Run: headless pygame with SDL's dummy video driver; simulated clock (each Clock.tick advances the game by its frame time, no real sleeping); random seed 0; keys injected as events and as key.get_pressed() state; no mouse input.
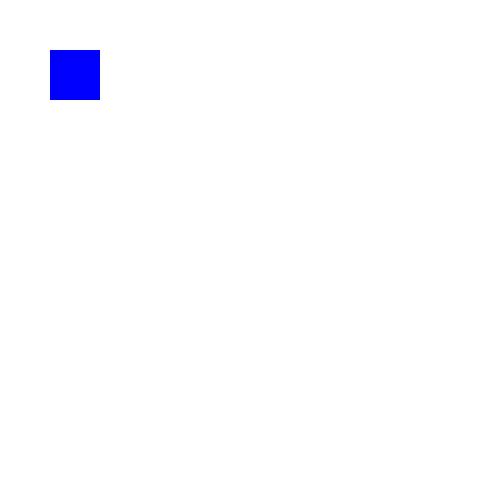
Frame 1 of 4 · flips 1–60 · no input
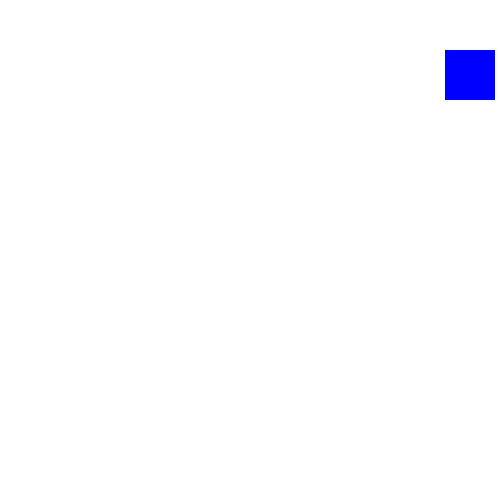
Frame 2 of 4 · flips 61–180 · tapped SPACE, RETURN · held RIGHT (→), D
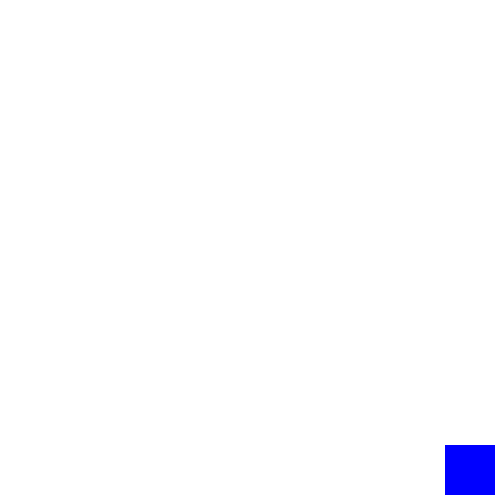
Frame 3 of 4 · flips 181–300 · held DOWN (↓), S
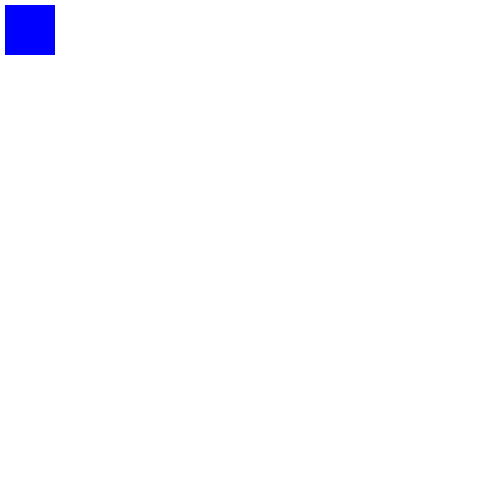
Frame 4 of 4 · flips 301–420 · held LEFT (←), A, UP (↑), W

The pygame program that drew these frames:

import pygame
import os

FPS = 60

WIDTH_DISPLAY=500
HEIGHT_DISPLAY=500

COORD_X=50
COORD_Y=50
WIDTH_RECTANGLE=50
HEIGHT_RECTANGLE=50
DELTA_STEP=5

WHITE_COLOR = (255, 255, 255)
BLUE_COLOR = (0, 0, 255)

pygame.init()


gameDisplay = pygame.display.set_mode((WIDTH_DISPLAY, HEIGHT_DISPLAY), pygame.RESIZABLE)

pygame.display.set_caption("Nataliia's game")


run = True
clock = pygame.time.Clock()

while run:
    pygame.time.delay(100)
    
    for event in pygame.event.get(): 
        if event.type == pygame.QUIT:
            run = False

    keys = pygame.key.get_pressed()
    
    if keys[pygame.K_LEFT] and COORD_X > DELTA_STEP:
        COORD_X = COORD_X - DELTA_STEP
    if keys[pygame.K_RIGHT] and COORD_X < WIDTH_DISPLAY - DELTA_STEP - WIDTH_RECTANGLE:
        COORD_X = COORD_X + DELTA_STEP
    if keys[pygame.K_UP] and COORD_Y > DELTA_STEP:
        COORD_Y = COORD_Y - DELTA_STEP
    if keys[pygame.K_DOWN] and COORD_Y < HEIGHT_DISPLAY - DELTA_STEP - HEIGHT_RECTANGLE:
        COORD_Y = COORD_Y + DELTA_STEP


    gameDisplay.fill(WHITE_COLOR) 

    pygame.draw.rect(gameDisplay, BLUE_COLOR, [COORD_X, 
                                              COORD_Y, 
                                              WIDTH_RECTANGLE, 
                                              HEIGHT_RECTANGLE])
    pygame.display.update()
    clock.tick(FPS)
    
